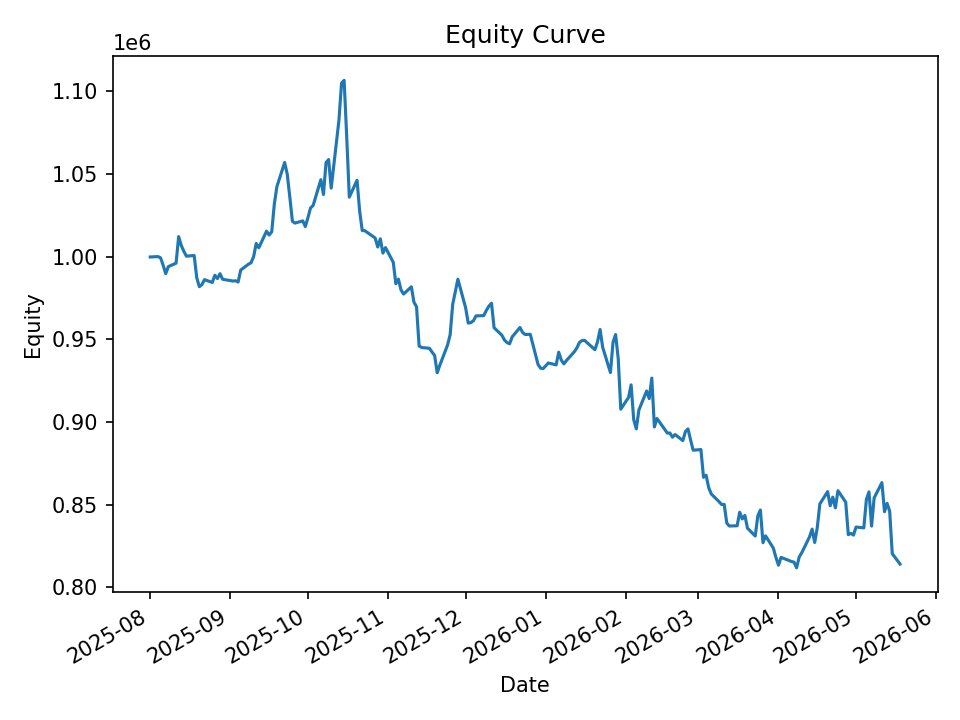

The table this chart was drawn from, first rows:
date, equity, cash_realized, open_positions, exposure, exposure_pct
2025-08-01, 999869, 1000000, 1, 9987, 0.009989
2025-08-04, 1000114, 999557, 17, 169445, 0.1694
2025-08-05, 999358, 999142, 25, 248857, 0.249
2025-08-06, 994836, 994316, 25, 248440, 0.2497
2025-08-07, 989782, 988146, 26, 257299, 0.26
2025-08-08, 994043, 987126, 32, 316739, 0.3186
2025-08-11, 996119, 985856, 41, 406262, 0.4078
2025-08-12, 1012214, 984544, 48, 477018, 0.4713
2025-08-13, 1006861, 982395, 51, 508662, 0.5052
2025-08-14, 1003315, 977989, 45, 449471, 0.448
2025-08-15, 1000361, 981861, 48, 479500, 0.4793
2025-08-18, 1000757, 981158, 43, 429582, 0.4293
2025-08-19, 987267, 977525, 29, 289120, 0.2928
2025-08-20, 981912, 976679, 14, 138561, 0.1411
2025-08-21, 983163, 977209, 21, 206746, 0.2103
2025-08-22, 986174, 977142, 25, 245982, 0.2494
2025-08-25, 984459, 976018, 33, 324074, 0.3292
2025-08-26, 988826, 976650, 39, 382908, 0.3872
2025-08-27, 986828, 977249, 41, 402134, 0.4075
2025-08-28, 989773, 976658, 46, 451762, 0.4564
2025-08-29, 986382, 975427, 40, 392798, 0.3982
2025-09-02, 985326, 969672, 22, 216069, 0.2193
2025-09-03, 985466, 970765, 25, 245999, 0.2496
2025-09-04, 984733, 970324, 35, 343702, 0.349
2025-09-05, 991959, 971986, 38, 373292, 0.3763
2025-09-08, 995524, 973993, 42, 412869, 0.4147
2025-09-09, 996346, 972983, 40, 393711, 0.3952
2025-09-10, 1000128, 972460, 44, 433867, 0.4338
2025-09-11, 1008054, 973808, 48, 474738, 0.4709
2025-09-12, 1005452, 974443, 46, 455648, 0.4532
2025-09-15, 1015524, 975920, 45, 447145, 0.4403
2025-09-16, 1013133, 978299, 44, 438780, 0.4331
2025-09-17, 1015116, 986339, 44, 440909, 0.4343
2025-09-18, 1031855, 986835, 57, 574781, 0.557
2025-09-19, 1042504, 987548, 58, 586989, 0.5631
2025-09-22, 1057024, 986019, 66, 672188, 0.6359
2025-09-23, 1049944, 981868, 58, 591751, 0.5636
2025-09-24, 1036014, 987787, 48, 491327, 0.4742
2025-09-25, 1021461, 1001814, 22, 227490, 0.2227
2025-09-26, 1020367, 1002027, 26, 267596, 0.2623
2025-09-29, 1021722, 1008763, 33, 338016, 0.3308
2025-09-30, 1018293, 1005270, 33, 336949, 0.3309
2025-10-01, 1023629, 1003807, 41, 418110, 0.4085
2025-10-02, 1029525, 1004150, 44, 449086, 0.4362
2025-10-03, 1031013, 1000053, 52, 531384, 0.5154
2025-10-06, 1046637, 999093, 57, 584300, 0.5583
2025-10-07, 1037678, 997265, 43, 441767, 0.4257
2025-10-08, 1056962, 996634, 49, 505921, 0.4787
2025-10-09, 1058792, 996179, 43, 445582, 0.4208
2025-10-10, 1041531, 997385, 37, 383182, 0.3679
2025-10-13, 1082660, 993863, 46, 481686, 0.4449
2025-10-14, 1105095, 999570, 41, 429730, 0.3889
2025-10-15, 1106712, 1002024, 56, 597033, 0.5395
2025-10-16, 1072522, 999778, 53, 564290, 0.5261
2025-10-17, 1036063, 1016808, 34, 363010, 0.3504
2025-10-20, 1046288, 1017368, 34, 361243, 0.3453
2025-10-21, 1027707, 1013315, 18, 190085, 0.185
2025-10-22, 1015889, 1016324, 2, 21506, 0.02117
2025-10-23, 1015767, 1016324, 7, 72190, 0.07107
2025-10-24, 1014676, 1016324, 35, 354746, 0.3496
... 140 more rows
